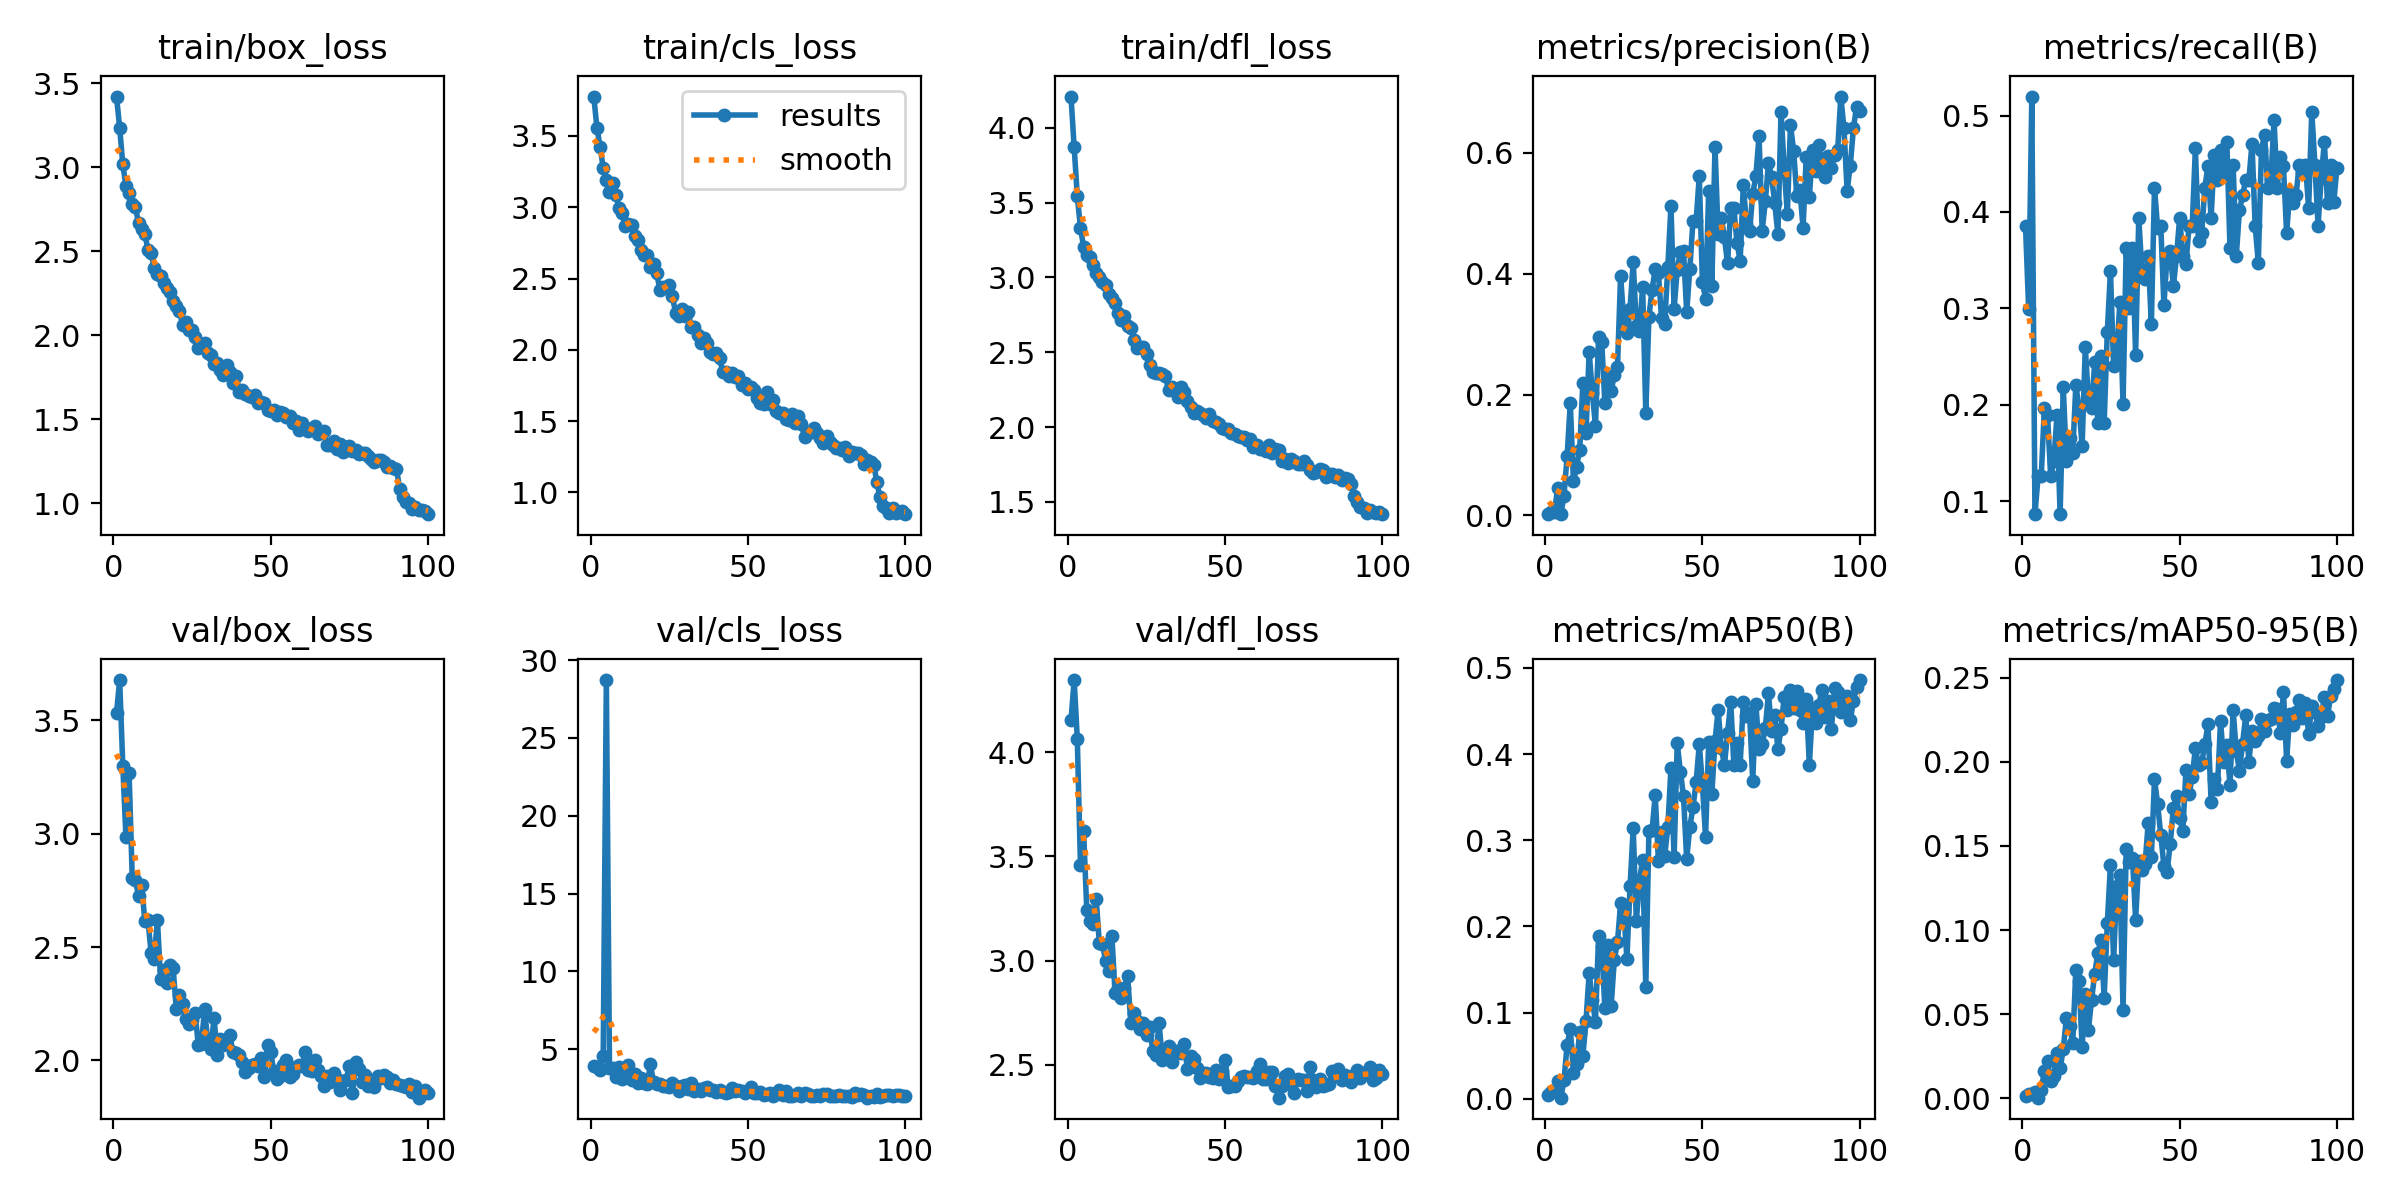

The file beside this chart, header and first rows:
epoch, train/box_loss, train/cls_loss, train/dfl_loss, metrics/precision(B), metrics/recall(B), metrics/mAP50(B), metrics/mAP50-95(B), val/box_loss, val/cls_loss, val/dfl_loss, lr/pg0, lr/pg1, lr/pg2
1, 3.421, 3.777, 4.209, 0.00272, 0.3858, 0.00476, 0.00128, 3.532, 3.902, 4.154, 0.0006496, 0.0006496, 0.0006496
2, 3.236, 3.559, 3.87, 0.00562, 0.2992, 0.00787, 0.00238, 3.677, 3.872, 4.346, 0.001303, 0.001303, 0.001303
3, 3.017, 3.424, 3.545, 0.00622, 0.5197, 0.00951, 0.00264, 3.299, 3.683, 4.063, 0.001944, 0.001944, 0.001944
4, 2.889, 3.278, 3.331, 0.04603, 0.08661, 0.02048, 0.00388, 2.983, 4.556, 3.458, 0.001941, 0.001941, 0.001941
5, 2.845, 3.193, 3.206, 0.00207, 0.126, 0.00133, 0.00047, 3.267, 28.72, 3.621, 0.001921, 0.001921, 0.001921
6, 2.784, 3.107, 3.15, 0.03257, 0.126, 0.02183, 0.00523, 2.804, 3.802, 3.245, 0.001901, 0.001901, 0.001901
7, 2.766, 3.17, 3.135, 0.09836, 0.1968, 0.06261, 0.01642, 2.793, 3.819, 3.189, 0.001881, 0.001881, 0.001881
8, 2.667, 3.09, 3.082, 0.1857, 0.189, 0.08125, 0.02208, 2.726, 3.221, 3.175, 0.001861, 0.001861, 0.001861
9, 2.633, 2.998, 3.027, 0.05664, 0.126, 0.03025, 0.01014, 2.774, 3.867, 3.298, 0.001842, 0.001842, 0.001842
10, 2.603, 2.957, 3.005, 0.08066, 0.1417, 0.04082, 0.01333, 2.614, 3.1, 3.083, 0.001822, 0.001822, 0.001822
11, 2.51, 2.871, 2.971, 0.109, 0.189, 0.07749, 0.02701, 2.617, 3.222, 3.079, 0.001802, 0.001802, 0.001802
12, 2.488, 2.882, 2.95, 0.2191, 0.08661, 0.04978, 0.01783, 2.475, 3.986, 2.998, 0.001782, 0.001782, 0.001782
13, 2.403, 2.873, 2.888, 0.1368, 0.2184, 0.09038, 0.02938, 2.448, 3.059, 2.95, 0.001762, 0.001762, 0.001762
14, 2.365, 2.796, 2.863, 0.271, 0.1417, 0.1462, 0.04806, 2.621, 3.405, 3.118, 0.001743, 0.001743, 0.001743
15, 2.351, 2.769, 2.83, 0.2032, 0.1653, 0.115, 0.04277, 2.358, 2.844, 2.843, 0.001723, 0.001723, 0.001723
16, 2.313, 2.697, 2.763, 0.1485, 0.1496, 0.08953, 0.03276, 2.398, 3.179, 2.87, 0.001703, 0.001703, 0.001703
17, 2.283, 2.664, 2.718, 0.2954, 0.2205, 0.1893, 0.07618, 2.343, 2.806, 2.819, 0.001683, 0.001683, 0.001683
18, 2.26, 2.665, 2.741, 0.2867, 0.1968, 0.1757, 0.07005, 2.422, 2.765, 2.871, 0.001663, 0.001663, 0.001663
19, 2.203, 2.582, 2.675, 0.1855, 0.1575, 0.1049, 0.03073, 2.405, 4.025, 2.925, 0.001644, 0.001644, 0.001644
20, 2.173, 2.601, 2.66, 0.2291, 0.2598, 0.179, 0.06207, 2.226, 2.902, 2.702, 0.001624, 0.001624, 0.001624
21, 2.144, 2.54, 2.58, 0.2064, 0.2048, 0.1082, 0.04089, 2.289, 2.777, 2.75, 0.001604, 0.001604, 0.001604
22, 2.063, 2.423, 2.526, 0.2322, 0.1968, 0.1616, 0.0587, 2.25, 2.755, 2.711, 0.001584, 0.001584, 0.001584
23, 2.078, 2.44, 2.534, 0.2456, 0.2441, 0.1819, 0.0742, 2.182, 2.674, 2.673, 0.001564, 0.001564, 0.001564
24, 2.032, 2.444, 2.533, 0.3967, 0.1811, 0.227, 0.08631, 2.161, 2.674, 2.701, 0.001545, 0.001545, 0.001545
25, 2.03, 2.457, 2.49, 0.3218, 0.2503, 0.2178, 0.0942, 2.178, 2.587, 2.641, 0.001525, 0.001525, 0.001525
26, 1.989, 2.378, 2.416, 0.302, 0.1811, 0.1627, 0.05971, 2.208, 2.853, 2.68, 0.001505, 0.001505, 0.001505
27, 1.923, 2.259, 2.37, 0.3424, 0.2756, 0.2467, 0.1041, 2.067, 2.615, 2.566, 0.001485, 0.001485, 0.001485
28, 1.95, 2.237, 2.363, 0.4196, 0.3386, 0.3141, 0.1387, 2.073, 2.325, 2.548, 0.001465, 0.001465, 0.001465
29, 1.957, 2.285, 2.364, 0.3132, 0.2406, 0.2065, 0.08203, 2.227, 2.648, 2.7, 0.001446, 0.001446, 0.001446
30, 1.892, 2.238, 2.356, 0.3057, 0.252, 0.253, 0.126, 2.084, 2.693, 2.525, 0.001426, 0.001426, 0.001426
31, 1.885, 2.269, 2.341, 0.3779, 0.3071, 0.2777, 0.1329, 2.051, 2.46, 2.531, 0.001406, 0.001406, 0.001406
32, 1.827, 2.163, 2.247, 0.1695, 0.2009, 0.1298, 0.05255, 2.188, 2.836, 2.588, 0.001386, 0.001386, 0.001386
33, 1.836, 2.16, 2.265, 0.329, 0.3622, 0.3111, 0.148, 2.026, 2.299, 2.516, 0.001366, 0.001366, 0.001366
34, 1.794, 2.105, 2.246, 0.3738, 0.3009, 0.3117, 0.1403, 2.093, 2.443, 2.568, 0.001347, 0.001347, 0.001347
35, 1.762, 2.049, 2.204, 0.408, 0.3622, 0.3528, 0.143, 2.068, 2.322, 2.564, 0.001327, 0.001327, 0.001327
36, 1.822, 2.084, 2.269, 0.4014, 0.252, 0.2761, 0.1061, 2.093, 2.502, 2.554, 0.001307, 0.001307, 0.001307
37, 1.783, 2.051, 2.235, 0.3264, 0.3937, 0.3099, 0.1412, 2.112, 2.588, 2.598, 0.001287, 0.001287, 0.001287
38, 1.715, 1.986, 2.172, 0.3165, 0.339, 0.2816, 0.136, 2.037, 2.411, 2.48, 0.001267, 0.001267, 0.001267
39, 1.758, 1.968, 2.131, 0.4105, 0.3307, 0.3151, 0.1392, 2.032, 2.398, 2.544, 0.001248, 0.001248, 0.001248
40, 1.665, 1.981, 2.095, 0.5121, 0.3543, 0.3836, 0.1636, 2.025, 2.289, 2.527, 0.001228, 0.001228, 0.001228
41, 1.677, 1.942, 2.107, 0.3417, 0.2835, 0.2803, 0.1433, 1.992, 2.388, 2.487, 0.001208, 0.001208, 0.001208
42, 1.653, 1.841, 2.091, 0.4069, 0.4252, 0.4128, 0.1896, 1.951, 2.254, 2.438, 0.001188, 0.001188, 0.001188
43, 1.639, 1.842, 2.081, 0.4358, 0.3831, 0.3796, 0.175, 1.967, 2.214, 2.462, 0.001168, 0.001168, 0.001168
44, 1.634, 1.815, 2.062, 0.4375, 0.3858, 0.3511, 0.1564, 1.981, 2.279, 2.458, 0.001149, 0.001149, 0.001149
45, 1.647, 1.834, 2.089, 0.3363, 0.3032, 0.2781, 0.1382, 1.983, 2.523, 2.442, 0.001129, 0.001129, 0.001129
46, 1.597, 1.808, 2.038, 0.4074, 0.3543, 0.3157, 0.1348, 1.975, 2.348, 2.436, 0.001109, 0.001109, 0.001109
47, 1.603, 1.819, 2.035, 0.4877, 0.3598, 0.3382, 0.1511, 2.009, 2.384, 2.473, 0.001089, 0.001089, 0.001089
48, 1.595, 1.754, 2.02, 0.487, 0.3228, 0.3671, 0.1727, 1.927, 2.301, 2.431, 0.001069, 0.001069, 0.001069
49, 1.554, 1.765, 1.995, 0.5612, 0.3543, 0.4114, 0.1795, 2.066, 2.224, 2.472, 0.00105, 0.00105, 0.00105
50, 1.551, 1.727, 1.984, 0.3862, 0.3937, 0.3654, 0.1664, 2.038, 2.342, 2.524, 0.00103, 0.00103, 0.00103
51, 1.558, 1.738, 1.988, 0.3588, 0.3543, 0.3035, 0.1591, 1.952, 2.579, 2.392, 0.00101, 0.00101, 0.00101
52, 1.527, 1.715, 1.961, 0.5376, 0.3465, 0.4141, 0.1951, 1.92, 2.209, 2.398, 0.0009902, 0.0009902, 0.0009902
53, 1.544, 1.662, 1.954, 0.3797, 0.3858, 0.3536, 0.1807, 1.931, 2.187, 2.399, 0.0009704, 0.0009704, 0.0009704
54, 1.539, 1.631, 1.94, 0.6097, 0.3858, 0.415, 0.1912, 1.982, 2.248, 2.423, 0.0009506, 0.0009506, 0.0009506
55, 1.516, 1.619, 1.937, 0.4653, 0.4659, 0.4512, 0.2081, 2.003, 2.078, 2.442, 0.0009308, 0.0009308, 0.0009308
56, 1.52, 1.705, 1.935, 0.4924, 0.3701, 0.4076, 0.198, 1.927, 2.108, 2.444, 0.000911, 0.000911, 0.000911
57, 1.48, 1.62, 1.915, 0.4603, 0.378, 0.3873, 0.1992, 1.939, 2.201, 2.44, 0.0008912, 0.0008912, 0.0008912
58, 1.492, 1.648, 1.922, 0.4169, 0.4252, 0.4246, 0.2103, 1.971, 2.033, 2.444, 0.0008714, 0.0008714, 0.0008714
59, 1.439, 1.569, 1.869, 0.5081, 0.4474, 0.4606, 0.2222, 1.982, 2.113, 2.435, 0.0008516, 0.0008516, 0.0008516
60, 1.48, 1.556, 1.88, 0.5084, 0.3937, 0.3873, 0.1762, 1.974, 2.385, 2.47, 0.0008318, 0.0008318, 0.0008318
... 40 more rows
